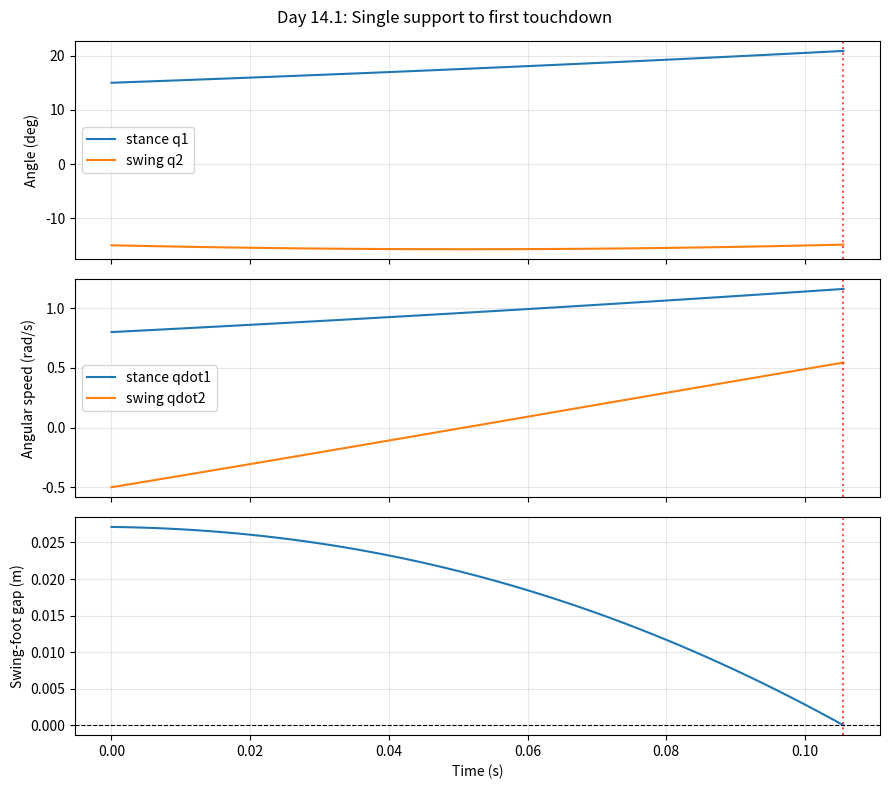

This figure's Python source:
"""Day 14.1: Compass gait, single support -> plastic heel strike -> leg relabel.
Point masses: hip Mh, each leg midpoint m. Absolute angles from upward vertical,
positive toward +x. Ground is y=-x*tan(gamma).
"""
import numpy as np
from scipy.integrate import solve_ivp
import matplotlib.pyplot as plt

l, Mh, m, g = 1.0, 10.0, 1.0, 9.81
gamma = np.deg2rad(3.0)


def mass_reduced(q):
    a, b = q
    return l*l*np.array([[Mh+1.25*m, -.5*m*np.cos(a-b)],
                         [-.5*m*np.cos(a-b), .25*m]])


def velocity_terms(q, v):
    a, b = q
    da, db = v
    s = np.sin(a-b)
    return np.array([-.5*m*l*l*s*db*db, .5*m*l*l*s*da*da])


def gravity_terms(q):
    a, b = q
    return np.array([-(Mh+1.5*m)*g*l*np.sin(a), .5*m*g*l*np.sin(b)])


def ode(t, state):
    q, v = state[:2], state[2:]
    acc = np.linalg.solve(mass_reduced(q),
                          -velocity_terms(q, v)-gravity_terms(q))
    return np.r_[v, acc]


def swing_position(q):
    a, b = q
    return l*np.array([np.sin(a)-np.sin(b), np.cos(a)-np.cos(b)])


def swing_jacobian(q):
    a, b = q
    return l*np.array([[np.cos(a), -np.cos(b)],
                       [-np.sin(a), np.sin(b)]])


def foot_gap(q):
    px, py = swing_position(q)
    return py + px*np.tan(gamma)


def touchdown(t, state):
    return foot_gap(state[:2])

touchdown.terminal = True
touchdown.direction = -1


def floating_jacobians(q):
    a, b = q
    J1 = np.array([[1., 0., -l*np.cos(a), 0.],
                   [0., 1.,  l*np.sin(a), 0.]])
    J2 = np.array([[1., 0., 0., -l*np.cos(b)],
                   [0., 1., 0.,  l*np.sin(b)]])
    return J1, J2


def floating_mass(q):
    """Sum m_i * J_COM_i.T @ J_COM_i; no rod rotational inertia."""
    a, b = q
    Jh = np.array([[1.,0.,0.,0.],[0.,1.,0.,0.]])
    # stance COM: hip - (l/2)*[sin(a),cos(a)]
    Jc1 = np.array([[1.,0.,-.5*l*np.cos(a),0.],
                    [0.,1., .5*l*np.sin(a),0.]])
    # swing COM: hip - (l/2)*[sin(b),cos(b)]
    Jc2 = np.array([[1.,0.,0.,-.5*l*np.cos(b)],
                    [0.,1.,0., .5*l*np.sin(b)]])
    return Mh*(Jh.T@Jh) + m*(Jc1.T@Jc1) + m*(Jc2.T@Jc2)


def impact(q, v):
    """Old stance released; new foot fully sticks. Returns q_new,v_new,impulse, diagnostics."""
    J1, J2 = floating_jacobians(q)
    # Preimpact hip velocity from fixed old stance foot
    a, b = q
    vhip = l*np.array([np.cos(a)*v[0], -np.sin(a)*v[0]])
    vbar_minus = np.r_[vhip, v]
    Mbar = floating_mass(q)
    KKT = np.block([[Mbar, -J2.T], [J2, np.zeros((2,2))]])
    rhs = np.r_[Mbar@vbar_minus, np.zeros(2)]
    sol = np.linalg.solve(KKT, rhs)
    vbar_plus, impulse = sol[:4], sol[4:]
    # New leg1 is old leg2; new leg2 is old leg1
    q_new, v_new = q[::-1].copy(), vbar_plus[2:][::-1].copy()
    Tminus = .5*vbar_minus@Mbar@vbar_minus
    Tplus = .5*vbar_plus@Mbar@vbar_plus
    return q_new, v_new, impulse, {
        'old_foot_speed_before':np.linalg.norm(J1@vbar_minus),
        'new_foot_speed_before':np.linalg.norm(J2@vbar_minus),
        'new_foot_speed_after':np.linalg.norm(J2@vbar_plus),
        'kinetic_before':Tminus, 'kinetic_after':Tplus,
        'impulse_balance_error':np.linalg.norm(Mbar@(vbar_plus-vbar_minus)-J2.T@impulse),
        'vbar_before':vbar_minus, 'vbar_after':vbar_plus,
        'old_foot_speed_after':np.linalg.norm(J1@vbar_plus),
    }


def energy(q, v):
    a,b=q
    T=.5*v@mass_reduced(q)@v
    V=(Mh+1.5*m)*g*l*np.cos(a)-.5*m*g*l*np.cos(b)
    return T+V


def main():
    # Day 13 single-support initial condition, with front swing foot above slope.
    x0=np.array([np.deg2rad(15.),np.deg2rad(-15.),.8,-.5])
    print(f'Initial foot gap: {foot_gap(x0[:2]):.8f} m')
    sol=solve_ivp(ode,(0.,2.),x0,events=touchdown,max_step=.002,
                  rtol=1e-10,atol=1e-12,dense_output=True)
    if not len(sol.t_events[0]):
        raise RuntimeError('No touchdown found; adjust initial condition.')
    ti=float(sol.t_events[0][0]); xm=sol.y_events[0][0]
    qm,vm=xm[:2],xm[2:]
    qnew,vnew,lam,d=impact(qm,vm)
    print(f'Touchdown: t={ti:.8f} s, gap={foot_gap(qm):+.3e} m')
    print('Preimpact q [deg]:',np.round(np.rad2deg(qm),6))
    print('Preimpact qdot:',np.round(vm,6))
    print('Impulse [x,y] (N*s):',np.round(lam,8))
    print('Relabeled postimpact q [deg]:',np.round(np.rad2deg(qnew),6))
    print('Relabeled postimpact qdot:',np.round(vnew,8))
    for key in ('old_foot_speed_before','new_foot_speed_before',
                'new_foot_speed_after','old_foot_speed_after',
                'impulse_balance_error','kinetic_before','kinetic_after'):
        print(f'{key}: {d[key]:.10g}')
    print('Kinetic energy loss:',d['kinetic_before']-d['kinetic_after'],'J')
    print('Single-support energy drift:',np.max(np.abs(
        np.array([energy(sol.y[:2,i],sol.y[2:,i]) for i in range(sol.t.size)])
        -energy(x0[:2],x0[2:]))),'J')
    if lam[1]<0:
        print('WARNING: negative vertical impulse; assumed impact is not unilateral-feasible.')
    if lam[1]>0:
        print('Required impact friction ratio |Lambda_x|/Lambda_y:',abs(lam[0])/lam[1])
    print('NOTE: check old-foot liftoff and collision feasibility before multi-step simulation.')
    fig,axs=plt.subplots(3,1,figsize=(9,8),sharex=True)
    axs[0].plot(sol.t,np.rad2deg(sol.y[0]),label='stance q1')
    axs[0].plot(sol.t,np.rad2deg(sol.y[1]),label='swing q2')
    axs[0].set_ylabel('Angle (deg)'); axs[0].legend()
    axs[1].plot(sol.t,sol.y[2],label='stance qdot1')
    axs[1].plot(sol.t,sol.y[3],label='swing qdot2')
    axs[1].set_ylabel('Angular speed (rad/s)'); axs[1].legend()
    axs[2].plot(sol.t,[foot_gap(sol.y[:2,i]) for i in range(sol.t.size)])
    axs[2].axhline(0,color='k',ls='--',lw=.8)
    axs[2].set_ylabel('Swing-foot gap (m)'); axs[2].set_xlabel('Time (s)')
    for ax in axs: ax.grid(alpha=.3); ax.axvline(ti,color='r',ls=':',alpha=.7)
    fig.suptitle('Day 14.1: Single support to first touchdown')
    fig.tight_layout(); fig.savefig('day14_1_impact.png',dpi=160)
    print('Saved: day14_1_impact.png')

if __name__=='__main__': main()
